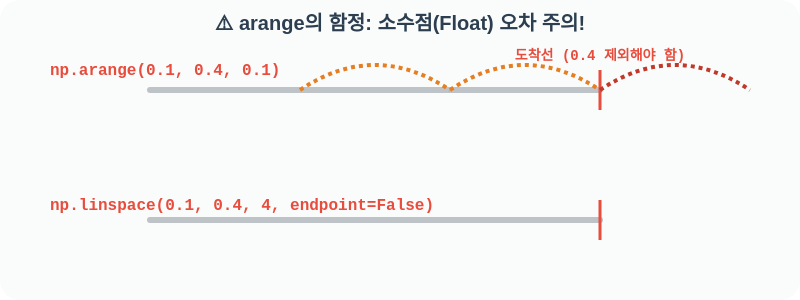
t = 0.00 s
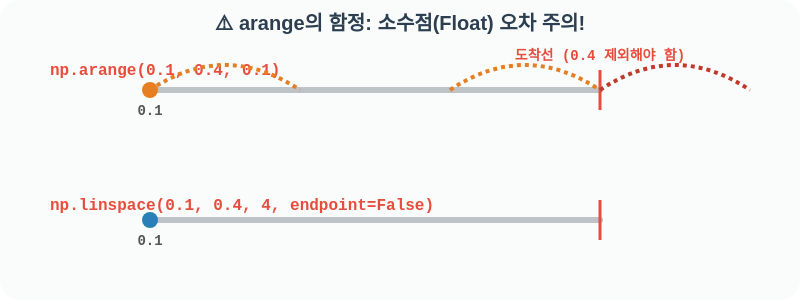
t = 1.67 s
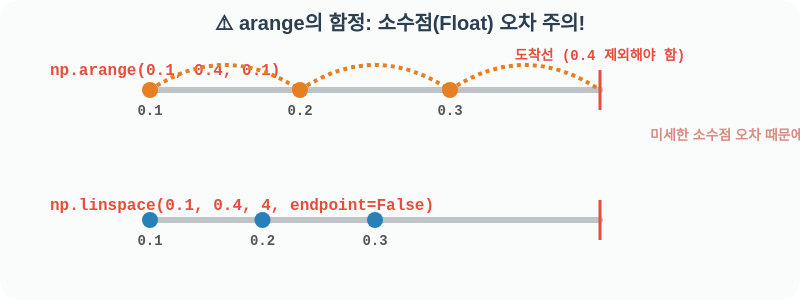
t = 3.33 s
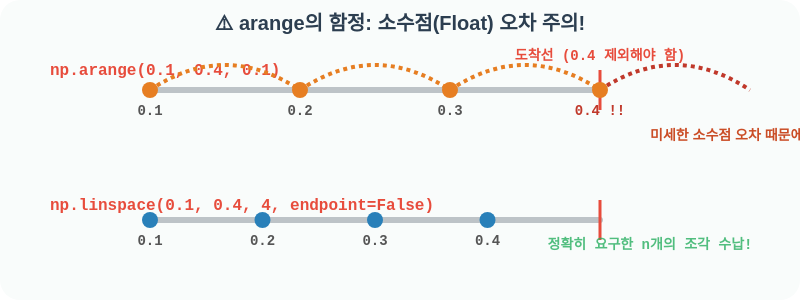
t = 5.00 s
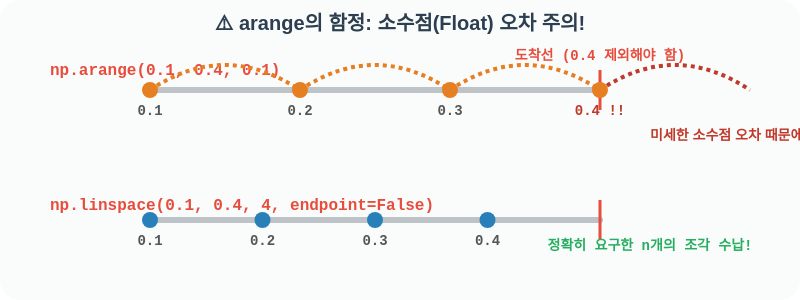
t = 6.67 s
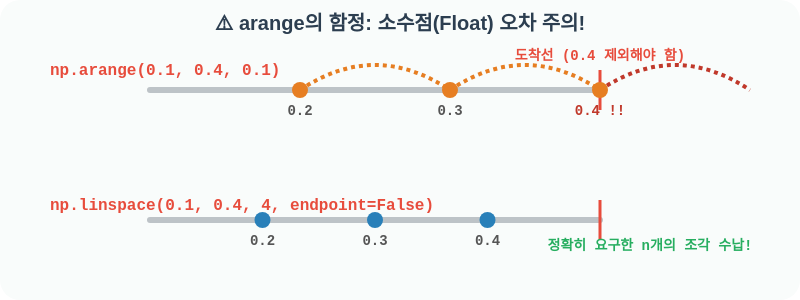
t = 8.33 s

The animated SVG that drew these frames (rendered in a browser with its animation timeline set to each time). Animation: 2 CSS @keyframes rules; frames cover the first 8.33 s, repeats indefinitely.

<svg width="800" height="300" xmlns="http://www.w3.org/2000/svg">
  <style>
    .title { font-family: 'Comic Sans MS', 'Chalkboard SE', sans-serif; font-size: 20px; font-weight: bold; fill: #2c3e50; }
    .code { font-family: 'Courier New', monospace; font-size: 16px; font-weight: bold; fill: #e74c3c; background: #fdf2e9; }
    .line { stroke: #bdc3c7; stroke-width: 6; stroke-linecap: round; }
    
    .jump-path { stroke: #e67e22; stroke-width: 4; fill: none; stroke-dasharray: 4 4; }
    .mark { stroke: #e74c3c; stroke-width: 3; }
    
    .dot-arange { fill: #e67e22; opacity: 0; }
    .dot-linspace { fill: #2980b9; opacity: 0; }
    
    .text-label { font-family: 'Courier New', monospace; font-size: 14px; font-weight: bold; fill: #555; text-anchor: middle; opacity: 0; }
    .alert-text { font-family: 'Comic Sans MS', sans-serif; font-size: 14px; font-weight: bold; fill: #c0392b; opacity: 0; }
    
    /* Animations */
    @keyframes appear { 
      0%, 10% { opacity: 0; transform: translateY(-5px); } 
      15%, 80% { opacity: 1; transform: translateY(0); } 
      100% { opacity: 1; transform: translateY(0); } 
    }
    
    @keyframes alert-blink { 
      0%, 40% { opacity: 0; }
      45%, 55%, 65%, 75% { opacity: 1; fill: #c0392b; }
      50%, 60%, 70% { opacity: 1; fill: #f39c12; }
      80% { opacity: 1; }
      100% { opacity: 1; }
    }

    .anim { animation: appear 8s infinite; }
    .blinker { animation: alert-blink 8s infinite; }
  </style>

  <rect width="100%" height="100%" fill="#f9fcfb" rx="20" />
  
  <text x="400" y="30" class="title" text-anchor="middle">⚠️ arange의 함정: 소수점(Float) 오차 주의!</text>

  <!-- CASE 1: arange(0.1, 0.4, 0.1) -->
  <g transform="translate(0, 90)">
    <text x="50" y="-15" class="code">np.arange(0.1, 0.4, 0.1)</text>
    <line x1="150" y1="0" x2="600" y2="0" class="line" />
    <line x1="600" y1="-20" x2="600" y2="20" class="mark" /> <!-- End line at 0.4 -->
    <text x="600" y="-30" class="text-label" style="opacity:1; fill:#e74c3c">도착선 (0.4 제외해야 함)</text>
    
    <!-- Jumps -->
    <path d="M 150 0 Q 225 -50 300 0" class="jump-path anim" style="animation-delay: 0s" />
    <path d="M 300 0 Q 375 -50 450 0" class="jump-path anim" style="animation-delay: 1s" />
    <path d="M 450 0 Q 525 -50 600 0" class="jump-path anim" style="animation-delay: 2s" />
    <path d="M 600 0 Q 675 -50 750 0" class="jump-path anim" style="animation-delay: 3s; stroke: #c0392b" />
    
    <!-- Dots -->
    <circle cx="150" cy="0" r="8" class="dot-arange anim" style="animation-delay: 0s" /><text x="150" y="25" class="text-label anim" style="animation-delay: 0s">0.1</text>
    <circle cx="300" cy="0" r="8" class="dot-arange anim" style="animation-delay: 1s" /><text x="300" y="25" class="text-label anim" style="animation-delay: 1s">0.2</text>
    <circle cx="450" cy="0" r="8" class="dot-arange anim" style="animation-delay: 2s" /><text x="450" y="25" class="text-label anim" style="animation-delay: 2s">0.3</text>
    <circle cx="600" cy="0" r="8" class="dot-arange anim" style="animation-delay: 3s" /><text x="600" y="25" class="text-label anim" style="animation-delay: 3s; fill: #c0392b">0.4 !!</text>
    
    <text x="650" y="50" class="alert-text blinker">미세한 소수점 오차 때문에 0.4가 포함되어버림!</text>
  </g>

  <!-- CASE 2: linspace -->
  <g transform="translate(0, 220)">
    <text x="50" y="-10" class="code">np.linspace(0.1, 0.4, 4, endpoint=False)</text>
    <line x1="150" y1="0" x2="600" y2="0" class="line" />
    <line x1="600" y1="-20" x2="600" y2="20" class="mark" /> <!-- End line at 0.4 -->
    
    <circle cx="150" cy="0" r="8" class="dot-linspace anim" style="animation-delay: 0s" /><text x="150" y="25" class="text-label anim" style="animation-delay: 0s">0.1</text>
    <circle cx="262.5" cy="0" r="8" class="dot-linspace anim" style="animation-delay: 1s" /><text x="262.5" y="25" class="text-label anim" style="animation-delay: 1s">0.2</text>
    <circle cx="375" cy="0" r="8" class="dot-linspace anim" style="animation-delay: 2s" /><text x="375" y="25" class="text-label anim" style="animation-delay: 2s">0.3</text>
    <circle cx="487.5" cy="0" r="8" class="dot-linspace anim" style="animation-delay: 3s" /><text x="487.5" y="25" class="text-label anim" style="animation-delay: 3s">0.4</text>
    
    <text x="650" y="30" class="text-label anim" style="animation-delay: 4s; fill:#27ae60">정확히 요구한 n개의 조각 수납!</text>
  </g>

</svg>
